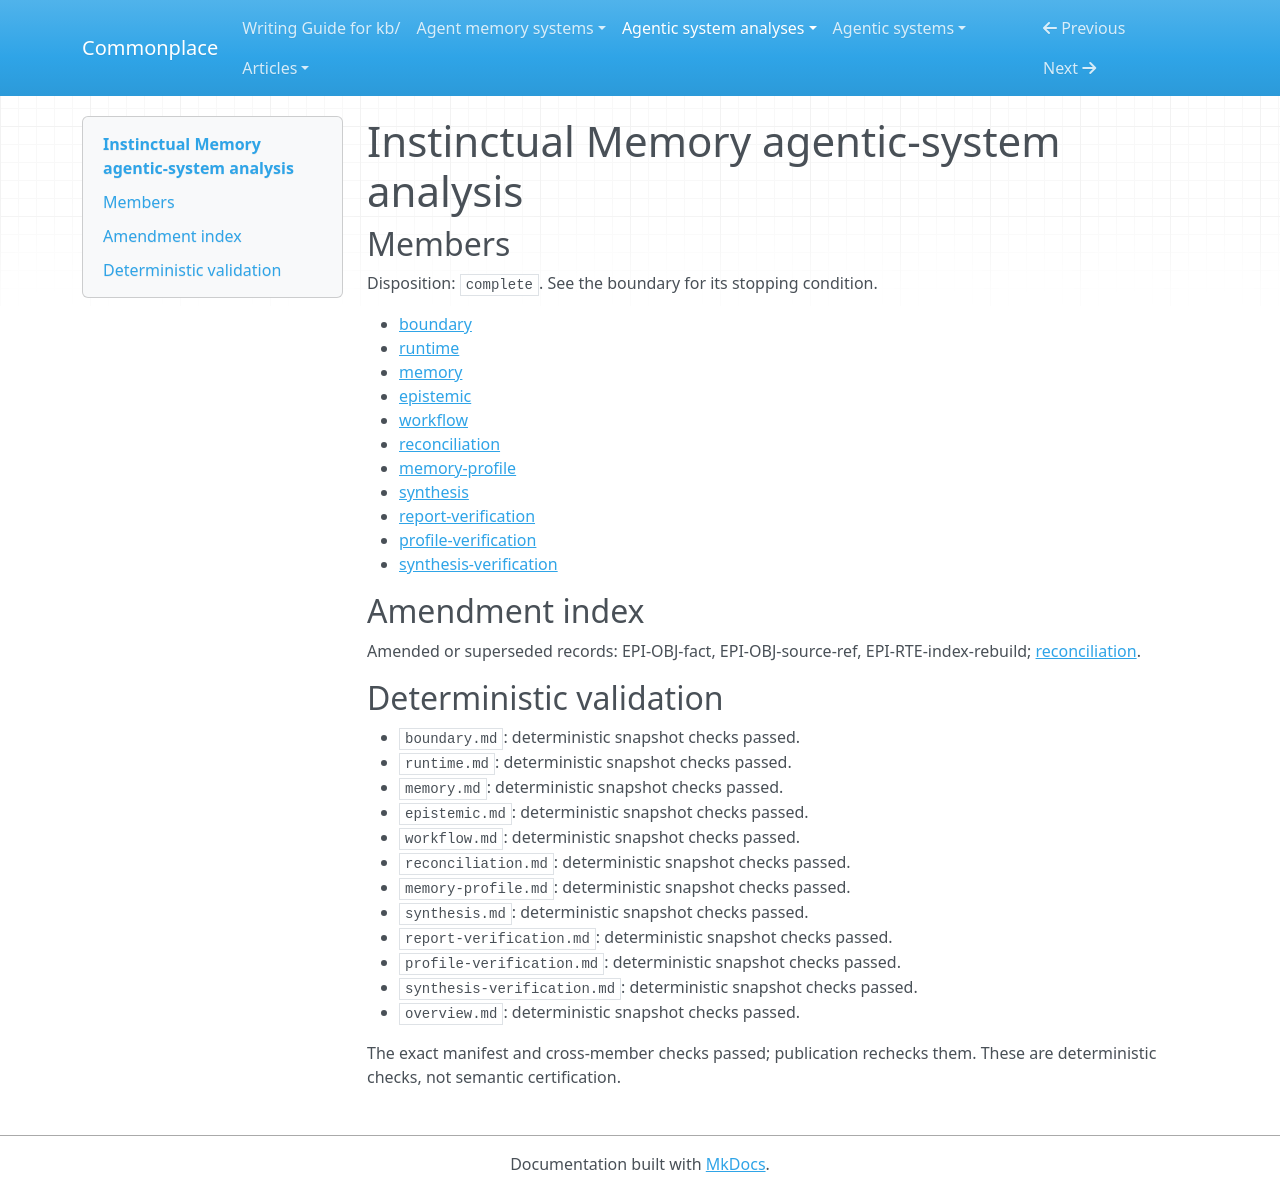

repository: zby/commonplace · page: agentic-system-analyses/retained/instinctual-memory/overview/index.html · generator: mkdocs

---
type: agentic-system-analyses/types/agentic-system-analysis-overview.md
description: Instinctual Memory turns adapted sessions into Git-backed standing facts
  and later agent context; structural gates do not establish truth, bound human approval
  or demonstrate benefit.
run-id: AAS-2026-10-12-instinctual-memory-af48437aa60c-01
result-disposition: complete
target-class: memory/knowledge/context-engineering system
boundary-kind: whole-system
reviewed-boundary: 6acb13dc35765bf5ccfc87e445dd09c480f1c28a
analysis-cutoff: '2026-10-12'
evidence-tier: code-grounded
system: Instinctual Memory
run-date: '2026-10-12'
inputs-commit: 86006bf574c274b715667386ae2e3a1793538db1
---

# Instinctual Memory agentic-system analysis

## Members

Disposition: `complete`. See the boundary for its stopping condition.

- [boundary](./boundary.md)
- [runtime](./runtime.md)
- [memory](./memory.md)
- [epistemic](./epistemic.md)
- [workflow](./workflow.md)
- [reconciliation](./reconciliation.md)
- [memory-profile](./memory-profile.md)
- [synthesis](./synthesis.md)
- [report-verification](./report-verification.md)
- [profile-verification](./profile-verification.md)
- [synthesis-verification](./synthesis-verification.md)

## Amendment index

Amended or superseded records: EPI-OBJ-fact, EPI-OBJ-source-ref, EPI-RTE-index-rebuild; [reconciliation](reconciliation.md).

## Deterministic validation

- `boundary.md`: deterministic snapshot checks passed.
- `runtime.md`: deterministic snapshot checks passed.
- `memory.md`: deterministic snapshot checks passed.
- `epistemic.md`: deterministic snapshot checks passed.
- `workflow.md`: deterministic snapshot checks passed.
- `reconciliation.md`: deterministic snapshot checks passed.
- `memory-profile.md`: deterministic snapshot checks passed.
- `synthesis.md`: deterministic snapshot checks passed.
- `report-verification.md`: deterministic snapshot checks passed.
- `profile-verification.md`: deterministic snapshot checks passed.
- `synthesis-verification.md`: deterministic snapshot checks passed.
- `overview.md`: deterministic snapshot checks passed.

The exact manifest and cross-member checks passed; publication rechecks them. These are deterministic checks, not semantic certification.
